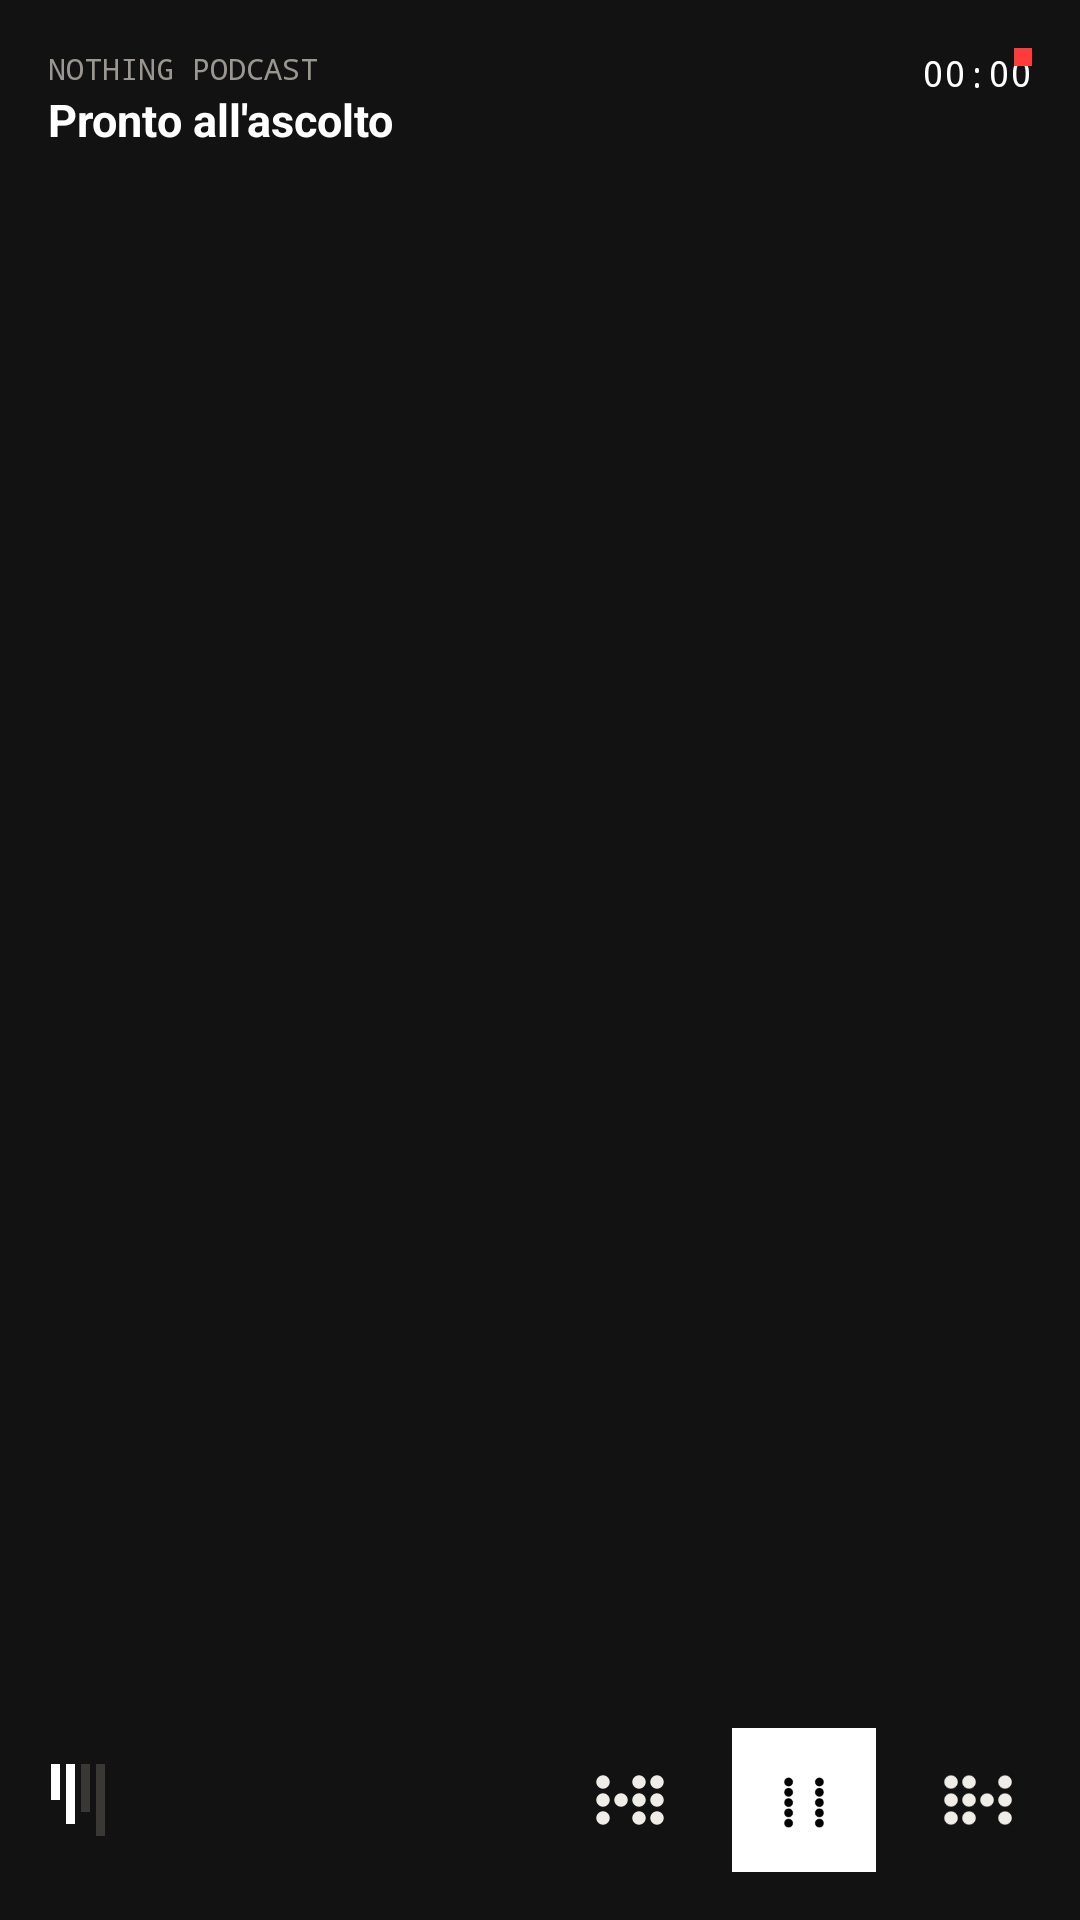

Reconstruct the res/layout file that produces this screen, plus the resources it refers to.
<!-- AndroidManifest.xml: application theme Theme.NothingPodcast -->
<!-- res/layout/nothing_widget_layout.xml -->
<?xml version="1.0" encoding="utf-8"?>
<RelativeLayout xmlns:android="http://schemas.android.com/apk/res/android"
    android:layout_width="match_parent"
    android:layout_height="match_parent"
    android:background="@drawable/widget_background"
    android:padding="16dp">

    
    <LinearLayout
        android:id="@+id/header"
        android:layout_width="match_parent"
        android:layout_height="wrap_content"
        android:orientation="horizontal">

        <LinearLayout
            android:layout_width="0dp"
            android:layout_height="wrap_content"
            android:layout_weight="1"
            android:orientation="vertical">
            <TextView
                android:id="@+id/podcast_title"
                android:layout_width="wrap_content"
                android:layout_height="wrap_content"
                android:text="NOTHING PODCAST"
                android:textColor="#9A9690"
                android:textSize="10sp"
                android:fontFamily="monospace" />
            <TextView
                android:id="@+id/episode_title"
                android:layout_width="match_parent"
                android:layout_height="wrap_content"
                android:text="Pronto all'ascolto"
                android:textColor="@android:color/white"
                android:textSize="15sp"
                android:textStyle="bold"
                android:maxLines="1" />
        </LinearLayout>

        <TextView
            android:id="@+id/current_time"
            android:layout_width="wrap_content"
            android:layout_height="wrap_content"
            android:text="00:00"
            android:textColor="@android:color/white"
            android:textSize="12sp"
            android:fontFamily="monospace" />
    </LinearLayout>

    
    <LinearLayout
        android:id="@+id/controls_container"
        android:layout_width="match_parent"
        android:layout_height="wrap_content"
        android:layout_alignParentBottom="true"
        android:gravity="center_vertical"
        android:orientation="horizontal">

        <LinearLayout
            android:layout_width="wrap_content"
            android:layout_height="wrap_content"
            android:orientation="horizontal">
            <ImageView android:layout_width="3dp" android:layout_height="12dp" android:background="#FFFFFF" android:layout_margin="1dp"/>
            <ImageView android:layout_width="3dp" android:layout_height="20dp" android:background="#FFFFFF" android:layout_margin="1dp"/>
            <ImageView android:layout_width="3dp" android:layout_height="16dp" android:background="#3A3835" android:layout_margin="1dp"/>
            <ImageView android:layout_width="3dp" android:layout_height="24dp" android:background="#3A3835" android:layout_margin="1dp"/>
        </LinearLayout>

        <View android:layout_width="0dp" android:layout_height="0dp" android:layout_weight="1"/>

        <ImageView
            android:id="@+id/btn_skip_back"
            android:layout_width="36dp"
            android:layout_height="36dp"
            android:src="@drawable/ic_nothing_skip_back" />

        <FrameLayout
            android:id="@+id/btn_play_pause_container"
            android:layout_width="48dp"
            android:layout_height="48dp"
            android:layout_marginStart="16dp"
            android:layout_marginEnd="16dp"
            android:background="@android:color/white">
            <ImageView
                android:id="@+id/btn_play_pause"
                android:layout_width="24dp"
                android:layout_height="24dp"
                android:layout_gravity="center"
                android:src="@drawable/ic_nothing_pause_black" />
        </FrameLayout>

        <ImageView
            android:id="@+id/btn_skip_forward"
            android:layout_width="36dp"
            android:layout_height="36dp"
            android:src="@drawable/ic_nothing_skip_forward" />
    </LinearLayout>

    
    <ImageView
        android:layout_width="6dp"
        android:layout_height="6dp"
        android:layout_alignParentTop="true"
        android:layout_alignParentEnd="true"
        android:background="#FF3C3C" />

</RelativeLayout>
<!-- resources referenced by this layout -->
<resources>
  <!-- drawable ic_nothing_pause_black (drawable) -->
  <vector xmlns:android="http://schemas.android.com/apk/res/android"
      android:width="28dp"
      android:height="28dp"
      android:viewportWidth="28"
      android:viewportHeight="28">
      
      <path
          android:fillColor="#000000"
          android:pathData="M8,7m-1.7,0a1.7,1.7 0,1 1,3.4 0a1.7,1.7 0,1 1,-3.4 0 
                    M8,11m-1.7,0a1.7,1.7 0,1 1,3.4 0a1.7,1.7 0,1 1,-3.4 0 
                    M8,15m-1.7,0a1.7,1.7 0,1 1,3.4 0a1.7,1.7 0,1 1,-3.4 0 
                    M8,19m-1.7,0a1.7,1.7 0,1 1,3.4 0a1.7,1.7 0,1 1,-3.4 0 
                    M8,23m-1.7,0a1.7,1.7 0,1 1,3.4 0a1.7,1.7 0,1 1,-3.4 0 
                    M20,7m-1.7,0a1.7,1.7 0,1 1,3.4 0a1.7,1.7 0,1 1,-3.4 0 
                    M20,11m-1.7,0a1.7,1.7 0,1 1,3.4 0a1.7,1.7 0,1 1,-3.4 0 
                    M20,15m-1.7,0a1.7,1.7 0,1 1,3.4 0a1.7,1.7 0,1 1,-3.4 0 
                    M20,19m-1.7,0a1.7,1.7 0,1 1,3.4 0a1.7,1.7 0,1 1,-3.4 0 
                    M20,23m-1.7,0a1.7,1.7 0,1 1,3.4 0a1.7,1.7 0,1 1,-3.4 0" />
  </vector>
  <!-- drawable ic_nothing_skip_back (drawable) -->
  <vector xmlns:android="http://schemas.android.com/apk/res/android"
      android:width="24dp"
      android:height="24dp"
      android:viewportWidth="24"
      android:viewportHeight="24">
      <path
          android:fillColor="#F0EDE8"
          android:pathData="M6,8m-1.5,0a1.5,1.5 0,1 1,3 0a1.5,1.5 0,1 1,-3 0 
                    M6,12m-1.5,0a1.5,1.5 0,1 1,3 0a1.5,1.5 0,1 1,-3 0 
                    M6,16m-1.5,0a1.5,1.5 0,1 1,3 0a1.5,1.5 0,1 1,-3 0 
                    M10,12m-1.5,0a1.5,1.5 0,1 1,3 0a1.5,1.5 0,1 1,-3 0 
                    M14,12m-1.5,0a1.5,1.5 0,1 1,3 0a1.5,1.5 0,1 1,-3 0 
                    M18,12m-1.5,0a1.5,1.5 0,1 1,3 0a1.5,1.5 0,1 1,-3 0 
                    M14,8m-1.5,0a1.5,1.5 0,1 1,3 0a1.5,1.5 0,1 1,-3 0 
                    M14,16m-1.5,0a1.5,1.5 0,1 1,3 0a1.5,1.5 0,1 1,-3 0 
                    M18,8m-1.5,0a1.5,1.5 0,1 1,3 0a1.5,1.5 0,1 1,-3 0 
                    M18,16m-1.5,0a1.5,1.5 0,1 1,3 0a1.5,1.5 0,1 1,-3 0" />
  </vector>
  <!-- drawable ic_nothing_skip_forward (drawable) -->
  <vector xmlns:android="http://schemas.android.com/apk/res/android"
      android:width="24dp"
      android:height="24dp"
      android:viewportWidth="24"
      android:viewportHeight="24">
      <path
          android:fillColor="#F0EDE8"
          android:pathData="M18,8m-1.5,0a1.5,1.5 0,1 1,3 0a1.5,1.5 0,1 1,-3 0 
                    M18,12m-1.5,0a1.5,1.5 0,1 1,3 0a1.5,1.5 0,1 1,-3 0 
                    M18,16m-1.5,0a1.5,1.5 0,1 1,3 0a1.5,1.5 0,1 1,-3 0 
                    M14,12m-1.5,0a1.5,1.5 0,1 1,3 0a1.5,1.5 0,1 1,-3 0 
                    M10,12m-1.5,0a1.5,1.5 0,1 1,3 0a1.5,1.5 0,1 1,-3 0 
                    M6,12m-1.5,0a1.5,1.5 0,1 1,3 0a1.5,1.5 0,1 1,-3 0 
                    M10,8m-1.5,0a1.5,1.5 0,1 1,3 0a1.5,1.5 0,1 1,-3 0 
                    M10,16m-1.5,0a1.5,1.5 0,1 1,3 0a1.5,1.5 0,1 1,-3 0 
                    M6,8m-1.5,0a1.5,1.5 0,1 1,3 0a1.5,1.5 0,1 1,-3 0 
                    M6,16m-1.5,0a1.5,1.5 0,1 1,3 0a1.5,1.5 0,1 1,-3 0" />
  </vector>
  <style name="Theme.NothingPodcast" parent="android:Theme.Material.NoActionBar">
          <item name="android:windowBackground">@color/nothing_anthracite</item>
          <item name="android:statusBarColor">@color/nothing_anthracite</item>
          <item name="android:navigationBarColor">@color/nothing_anthracite</item>
      </style>
  <color name="nothing_anthracite">#121212</color>
</resources>
